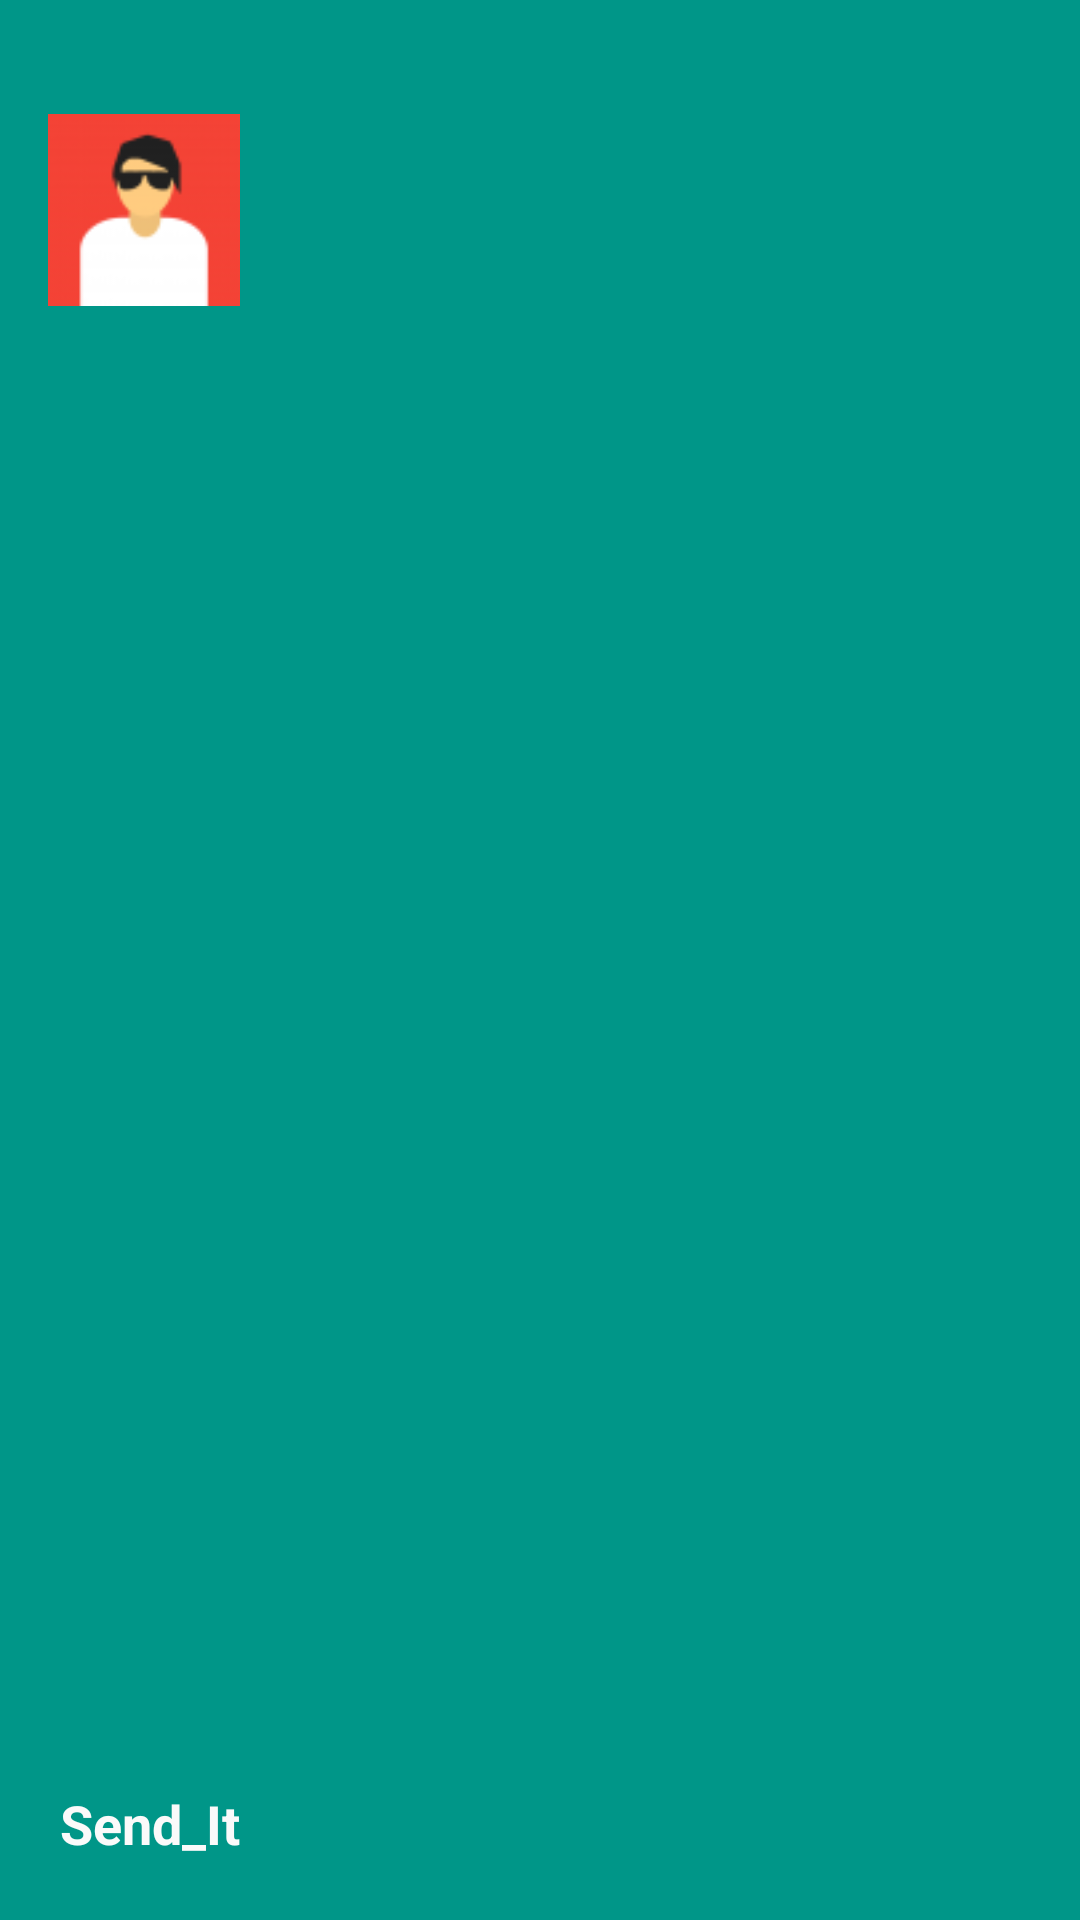

Reconstruct the res/layout file that produces this screen, plus the resources it refers to.
<!-- AndroidManifest.xml: application theme MyMaterialTheme -->
<!-- res/layout/drawer_header.xml -->
<?xml version="1.0" encoding="utf-8"?>
<RelativeLayout xmlns:android="http://schemas.android.com/apk/res/android"
    android:layout_width="match_parent"
    android:layout_height="178dp"
    android:background="@color/colorAccent"
    android:orientation="vertical"
    android:weightSum="1">

    <LinearLayout
        android:layout_width="match_parent"
        android:layout_height="wrap_content"
        android:layout_alignParentBottom="true"
        android:layout_alignParentLeft="true"
        android:layout_alignParentStart="true"
        android:orientation="vertical">

        <TextView
            android:id="@+id/drawer_name"
            android:layout_width="wrap_content"
            android:layout_height="wrap_content"
            android:layout_margin="20dp"
            android:text="@string/app_name"
            android:textColor="#FAFAFA"
            android:textSize="18sp"
            android:textStyle="bold" />

    </LinearLayout>

    <ImageView
        android:id="@+id/drawer_icon"
        android:layout_width="64dp"
        android:layout_height="64dp"
        android:layout_marginLeft="16dp"
        android:layout_marginTop="38dp"
        android:scaleType="centerCrop"
        android:src="@drawable/weezy" />
</RelativeLayout>
<!-- resources referenced by this layout -->
<resources>
  <color name="colorAccent">#009688</color>
  <!-- drawable weezy: png bitmap (drawable, 3131 bytes) -->
  <string name="app_name">Send_It</string>
  <style name="MyMaterialTheme" parent="MyMaterialTheme.Base">
  
      </style>
  <style name="MyMaterialTheme.Base" parent="Theme.AppCompat.Light.DarkActionBar">
          <item name="windowNoTitle">true</item>
          <item name="windowActionBar">false</item>
          <item name="colorPrimary">@color/colorPrimary</item>
          <item name="colorPrimaryDark">@color/colorPrimaryDark</item>
          <item name="colorAccent">@color/colorAccent</item>
          <item name="drawerArrowStyle">@style/DrawerArrowStyle</item>
      </style>
  <color name="colorPrimary">#00BCD4</color>
  <color name="colorPrimaryDark">#0097A7</color>
  <style name="DrawerArrowStyle" parent="Widget.AppCompat.DrawerArrowToggle">
          <item name="spinBars">true</item>
          <item name="color">@android:color/white</item>
      </style>
</resources>
